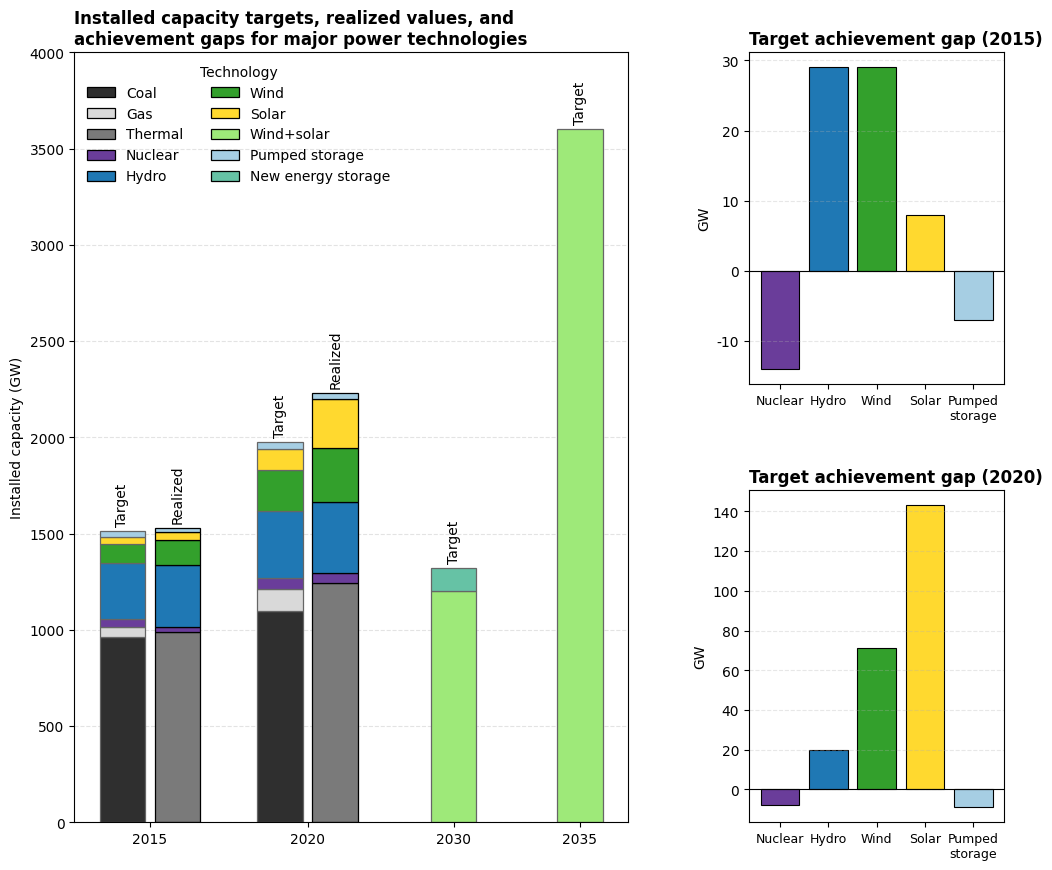

Recreate this plot in Python.
import matplotlib as mpl
import matplotlib.pyplot as plt
from matplotlib.gridspec import GridSpec
from matplotlib.patches import Patch

mpl.rcParams["font.family"] = "Arial"

TARGET_DATA = {
    2015: {
        "coal": 960,
        "gas": 56,
        "hydro": 290,
        "wind": 100,
        "solar": 35,
        "nuclear": 40,
        "pumped storage": 30,
    },
    2020: {
        "coal": 1100,
        "gas": 110,
        "hydro": 350,
        "wind": 210,
        "solar": 110,
        "nuclear": 58,
        "pumped storage": 40,
    },
    2030: {
        "wind+solar": 1200,
        "new energy storage": 120,
    },
    2035: {
        "wind+solar": 3600,
    },
}

ACHIEVED_DATA = {
    2015: {
        "thermal": 990,
        "hydro": 319,
        "wind": 129,
        "solar": 43,
        "nuclear": 26,
        "pumped storage": 23,
    },
    2020: {
        "thermal": 1245,
        "hydro": 370,
        "wind": 281,
        "solar": 253,
        "nuclear": 50,
        "pumped storage": 31,
    },
}

TARGET_ORDER = [
    "coal",
    "gas",
    "nuclear",
    "hydro",
    "wind",
    "solar",
    "wind+solar",
    "pumped storage",
    "new energy storage",
]

ACHIEVED_ORDER = ["thermal", "nuclear", "hydro", "wind", "solar", "pumped storage"]

COLOR_MAP = {
    "coal": "#2F2F2F",
    "gas": "#D9D9D9",
    "thermal": "#7A7A7A",
    "nuclear": "#6A3D9A",
    "hydro": "#1F78B4",
    "wind": "#33A02C",
    "solar": "#FFD92F",
    "wind+solar": "#9EE979",
    "pumped storage": "#A6CEE3",
    "new energy storage": "#66C2A5",
}

TARGET_POS = {2015: 0, 2020: 2, 2030: 4.2, 2035: 5.8}
ACHIEVED_POS = {2015: 0.7, 2020: 2.7}


OVERLAP_TECH = ["nuclear", "hydro", "wind", "solar", "pumped storage"]


def _draw_diff_panel(axis, year):
    differences = [ACHIEVED_DATA[year][tech] - TARGET_DATA[year][tech] for tech in OVERLAP_TECH]
    bar_colors = [COLOR_MAP[tech] for tech in OVERLAP_TECH]

    axis.bar(OVERLAP_TECH, differences, color=bar_colors, edgecolor="black", linewidth=0.8)
    axis.axhline(0, color="black", linewidth=0.8)
    axis.set_title(f"Target achievement gap ({year})", loc="left", fontweight="bold")
    axis.set_ylabel("GW")
    axis.grid(axis="y", linestyle="--", alpha=0.3)
    axis.set_xticks(range(len(OVERLAP_TECH)))
    axis.set_xticklabels(["Nuclear", "Hydro", "Wind", "Solar", "Pumped\nstorage"], fontsize=9)


def make_installed_capacity_plot():
    fig = plt.figure(figsize=(12, 10))
    grid = GridSpec(2, 2, width_ratios=[2.6, 1.2], height_ratios=[1, 1], wspace=0.30, hspace=0.32)

    ax_main = fig.add_subplot(grid[:, 0])
    ax_diff_2015 = fig.add_subplot(grid[0, 1])
    ax_diff_2020 = fig.add_subplot(grid[1, 1])

    width = 0.58
    target_edge = "#666666"
    achieved_edge = "#000000"
    line_width = 0.9

    for year, values in TARGET_DATA.items():
        bottom = 0
        for technology in TARGET_ORDER:
            value = values.get(technology, 0)
            if value <= 0:
                continue
            ax_main.bar(
                TARGET_POS[year],
                value,
                width,
                bottom=bottom,
                color=COLOR_MAP[technology],
                edgecolor=target_edge,
                linewidth=line_width,
            )
            bottom += value
        ax_main.text(TARGET_POS[year], bottom + 25, "Target", ha="center", va="bottom", rotation=90)

    for year, values in ACHIEVED_DATA.items():
        bottom = 0
        for technology in ACHIEVED_ORDER:
            value = values.get(technology, 0)
            if value <= 0:
                continue
            ax_main.bar(
                ACHIEVED_POS[year],
                value,
                width,
                bottom=bottom,
                color=COLOR_MAP[technology],
                edgecolor=achieved_edge,
                linewidth=line_width,
            )
            bottom += value
        ax_main.text(ACHIEVED_POS[year], bottom + 25, "Realized", ha="center", va="bottom", rotation=90)

    ax_main.set_ylabel("Installed capacity (GW)")
    ax_main.grid(axis="y", linestyle="--", alpha=0.35)
    ax_main.set_axisbelow(True)

    x_ticks = [
        (TARGET_POS[2015] + ACHIEVED_POS[2015]) / 2,
        (TARGET_POS[2020] + ACHIEVED_POS[2020]) / 2,
        TARGET_POS[2030],
        TARGET_POS[2035],
    ]
    ax_main.set_xticks(x_ticks)
    ax_main.set_xticklabels(["2015", "2020", "2030", "2035"])

    max_target = max(sum(values.values()) for values in TARGET_DATA.values())
    max_achieved = max(sum(values.values()) for values in ACHIEVED_DATA.values())
    ax_main.set_ylim(0, max(max_target, max_achieved) + 400)

    legend_order = [
        "coal",
        "gas",
        "thermal",
        "nuclear",
        "hydro",
        "wind",
        "solar",
        "wind+solar",
        "pumped storage",
        "new energy storage",
    ]
    legend_items = [
        Patch(facecolor=COLOR_MAP[technology], edgecolor="black", linewidth=line_width, label=technology.capitalize())
        for technology in legend_order
    ]
    ax_main.legend(handles=legend_items, frameon=False, ncol=2, title="Technology", loc="upper left")

    _draw_diff_panel(ax_diff_2015, 2015)
    _draw_diff_panel(ax_diff_2020, 2020)

    ax_main.set_title(
        "Installed capacity targets, realized values, and\nachievement gaps for major power technologies",
        loc="left",
        fontweight="bold",
    )
    fig.tight_layout()
    return fig


if __name__ == "__main__":
    make_installed_capacity_plot()
    plt.show()
